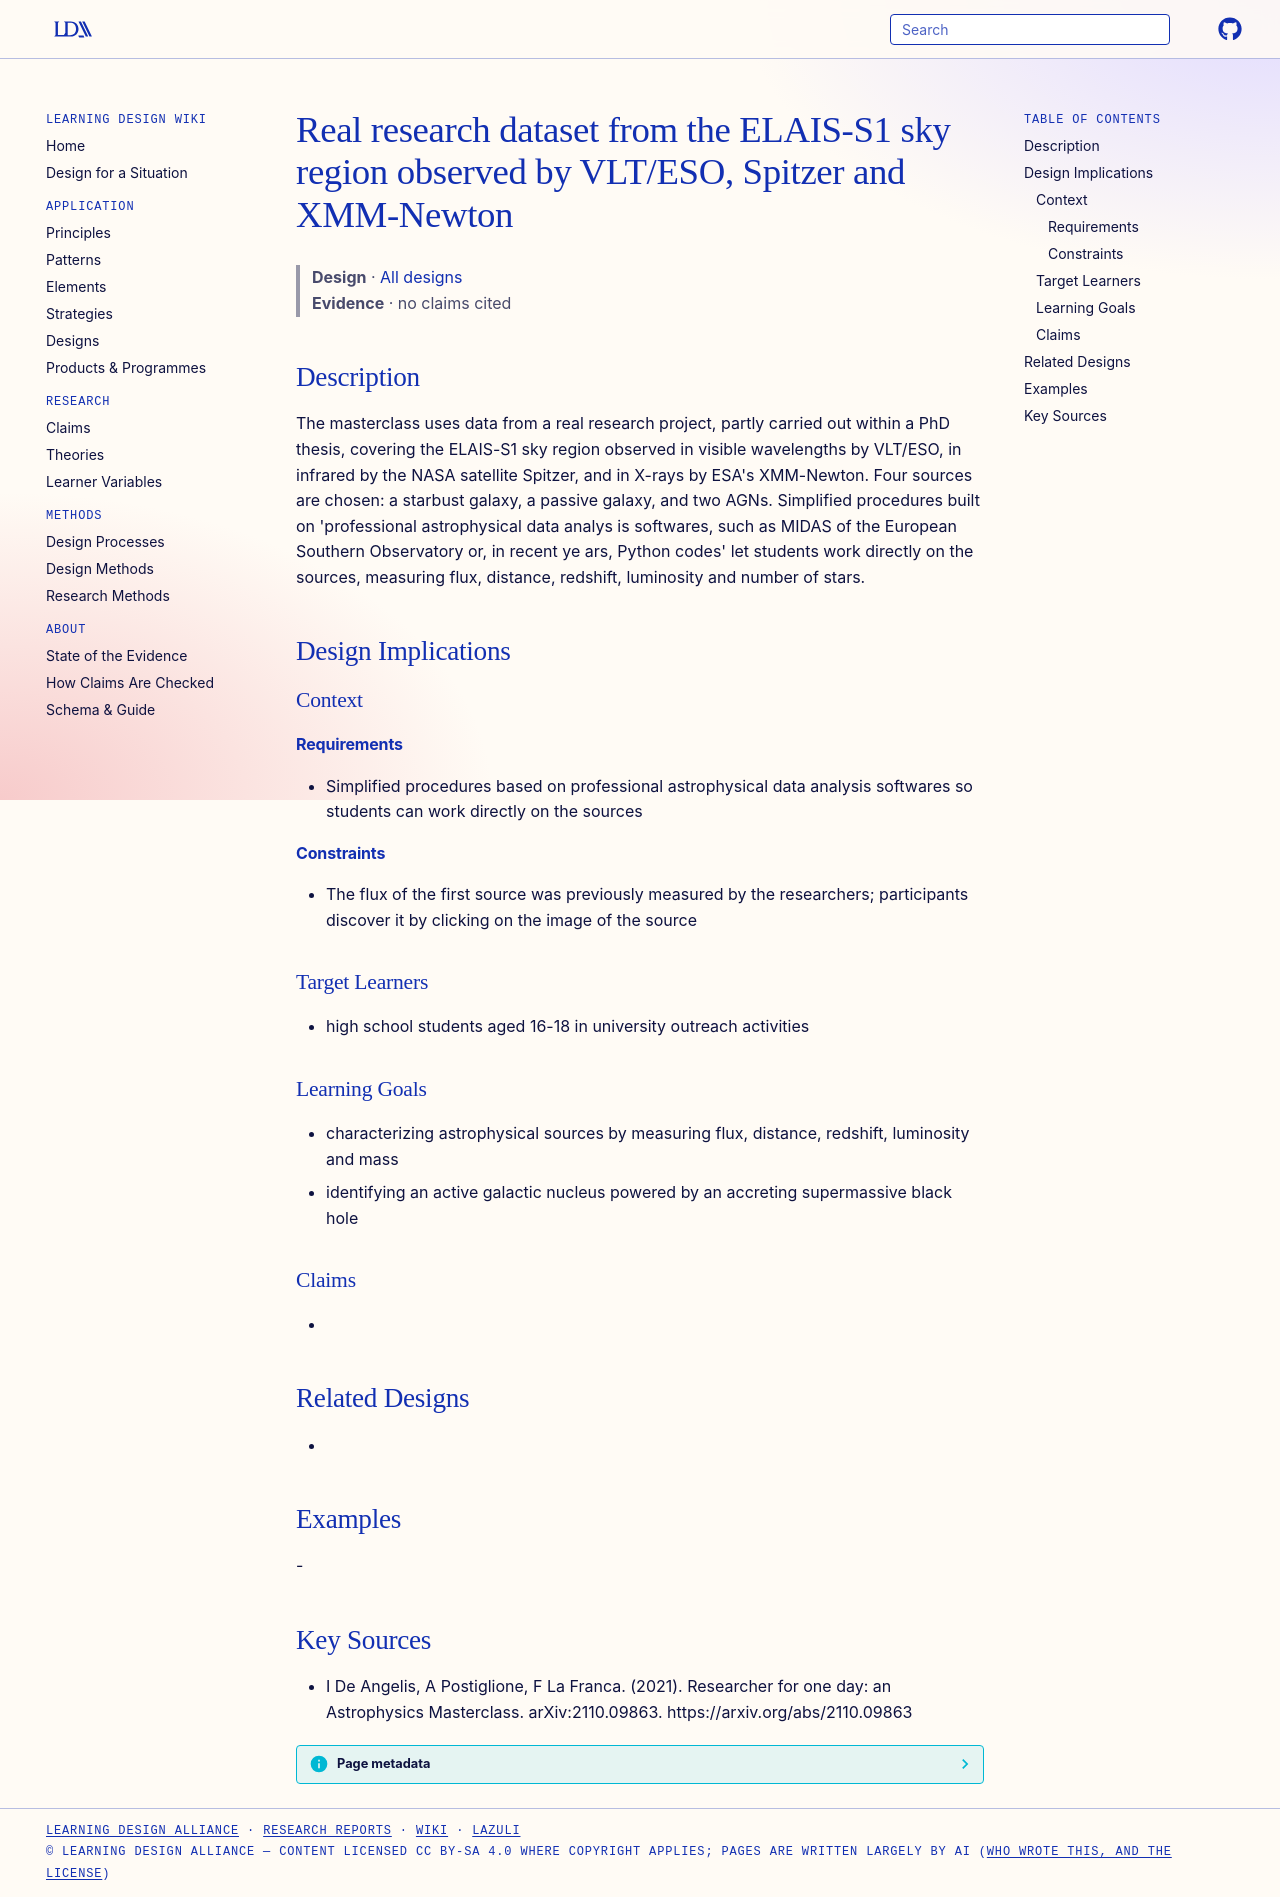

repository: Learning-Design-Alliance/learning-wiki · page: designs/elais-s1-masterclass-dataset/index.html · generator: mkdocs

---
type: design
id: elais-s1-masterclass-dataset
title: Real research dataset from the ELAIS-S1 sky region observed by VLT/ESO, Spitzer and XMM-Newton
description: The masterclass uses data from a real research project, partly carried out within a PhD thesis, covering the ELAIS-S1 sky region observed in visible wavelengths by VLT/ESO, in infrared by the NASA satellite Spitzer, a...
status: review
generated:
  by: "process:settle-candidates"
  at: 2026-11-19
sources:
  - id: i-de-angelis-2021
    resource: "https://arxiv.org/abs/2110.09863"
    title: "I De Angelis, A Postiglione, F La Franca. (2021). Researcher for one day: an Astrophysics Masterclass. arXiv:2110.09863. https://arxiv.org/abs/2110.09863"
    author: I De Angelis, A Postiglione, F La Franca
---

# Real research dataset from the ELAIS-S1 sky region observed by VLT/ESO, Spitzer and XMM-Newton

> **Design** · [All designs](index.md)
> **Evidence** · no claims cited

## Description
The masterclass uses data from a real research project, partly carried out within a PhD thesis, covering the ELAIS-S1 sky region observed in visible wavelengths by VLT/ESO, in infrared by the NASA satellite Spitzer, and in X-rays by ESA's XMM-Newton. Four sources are chosen: a starbust galaxy, a passive galaxy, and two AGNs. Simplified procedures built on 'professional astrophysical data analys is softwares, such as MIDAS of the European Southern Observatory or, in recent ye ars, Python codes' let students work directly on the sources, measuring flux, distance, redshift, luminosity and number of stars.

## Design Implications

### Context
#### Requirements
- Simplified procedures based on professional astrophysical data analysis softwares so students can work directly on the sources
#### Constraints
- The flux of the first source was previously measured by the researchers; participants discover it by clicking on the image of the source

### Target Learners
- high school students aged 16-18 in university outreach activities

### Learning Goals
- characterizing astrophysical sources by measuring flux, distance, redshift, luminosity and mass
- identifying an active galactic nucleus powered by an accreting supermassive black hole

### Claims
- 

## Related Designs
- 

## Examples
-

## Key Sources
- I De Angelis, A Postiglione, F La Franca. (2021). Researcher for one day: an Astrophysics Masterclass. arXiv:2110.09863. https://arxiv.org/abs/2110.09863
